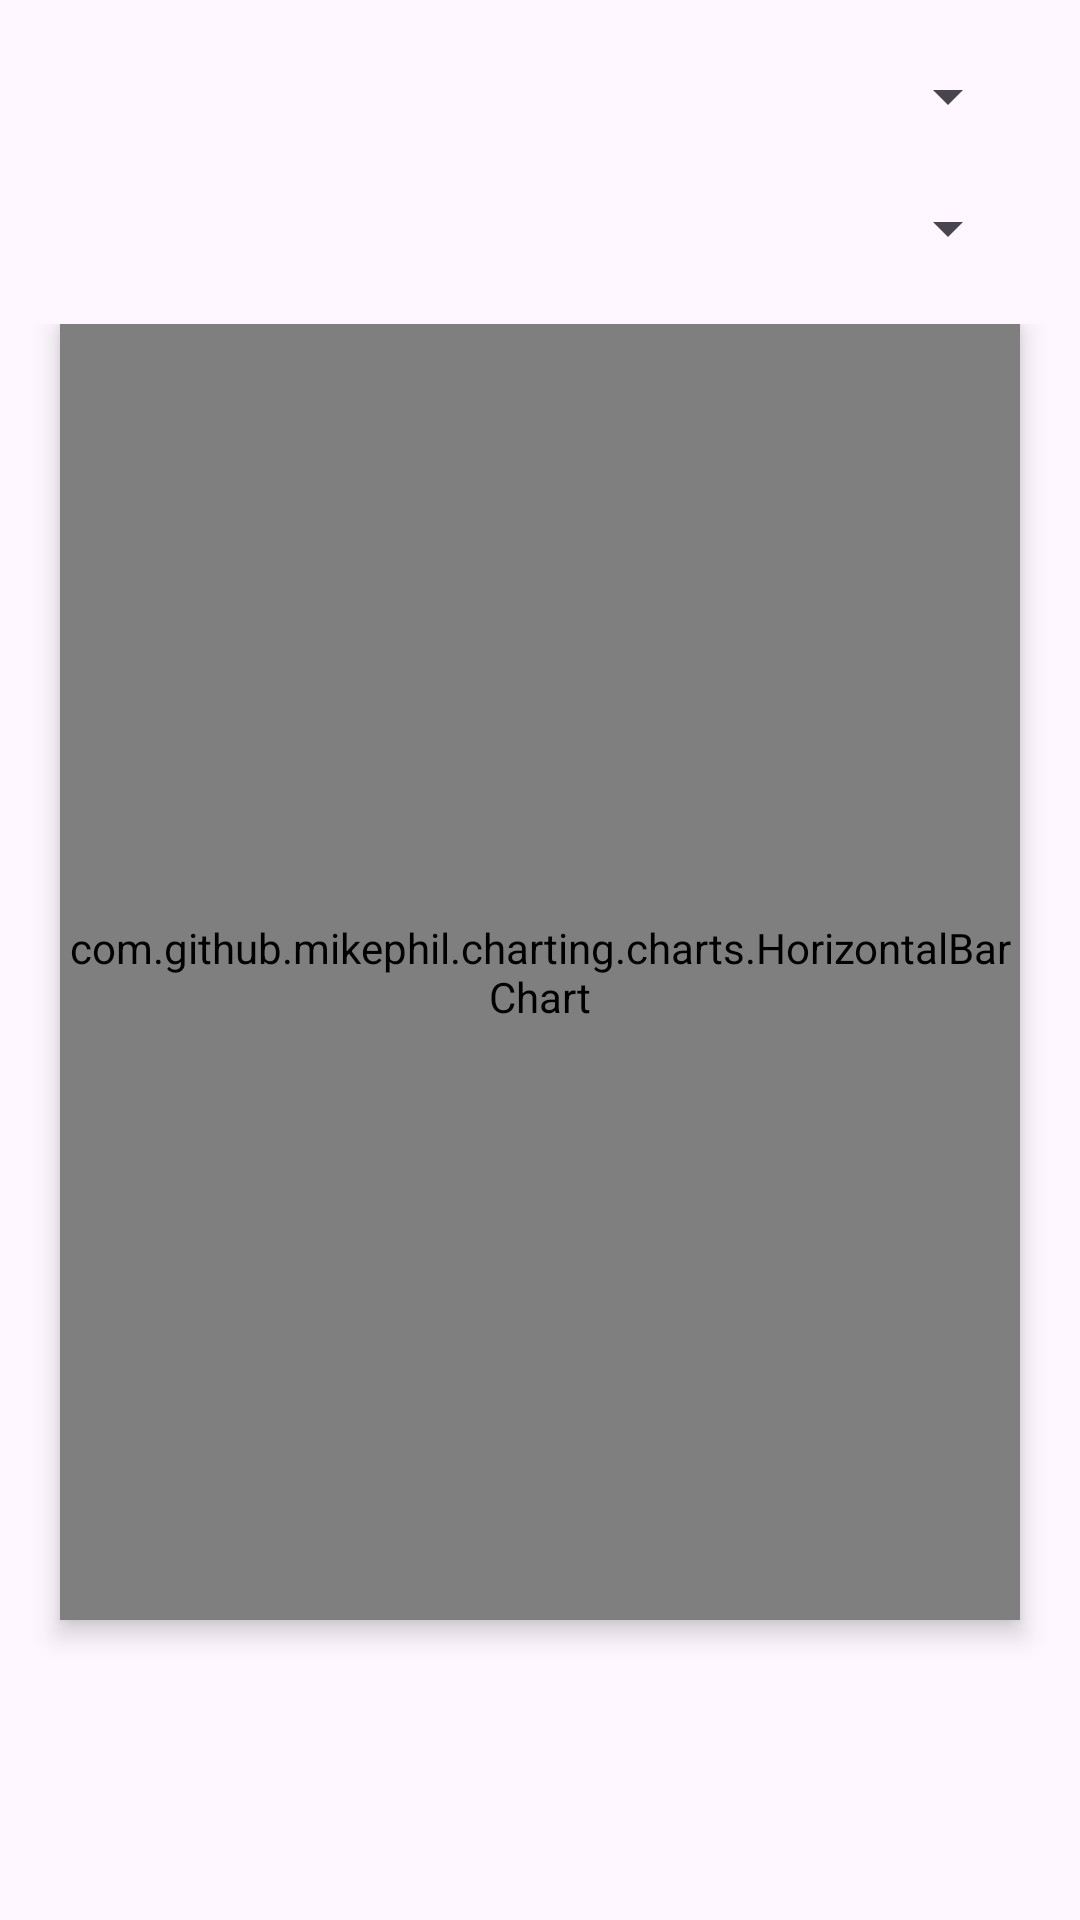

This screen was rendered from an Android layout file. Write that file and the resources it references.
<!-- AndroidManifest.xml: application theme Theme.TimeSync -->
<!-- res/layout/fragment_dashboard.xml -->
<?xml version="1.0" encoding="utf-8"?>
<FrameLayout xmlns:android="http://schemas.android.com/apk/res/android"
    xmlns:tools="http://schemas.android.com/tools"
    android:layout_width="match_parent"
    android:layout_height="match_parent"
    tools:context=".groupDetailedMenu.dashboard.DashboardFragment">

    <LinearLayout
        android:layout_width="match_parent"
        android:layout_height="match_parent"
        android:orientation="vertical">

        <Spinner
            android:id="@+id/users"
            android:layout_width="match_parent"
            android:layout_height="wrap_content"
            android:layout_marginHorizontal="20dp"
            android:layout_marginTop="20dp" />

        <Spinner
            android:id="@+id/chartType"
            android:layout_width="match_parent"
            android:layout_height="wrap_content"
            android:layout_marginHorizontal="20dp"
            android:layout_marginTop="20dp" />

        <ViewFlipper
            android:id="@+id/barChartFlipper"
            android:layout_width="match_parent"
            android:layout_height="match_parent"
            android:layout_marginTop="20dp">

            <com.github.mikephil.charting.charts.HorizontalBarChart
                android:id="@+id/weekChart"
                android:layout_width="match_parent"
                android:layout_height="match_parent"
                android:layout_marginHorizontal="20dp"
                android:layout_marginBottom="100dp"
                android:background="@drawable/custom_relative_layout"
                android:elevation="5dp" />

            <com.github.mikephil.charting.charts.HorizontalBarChart
                android:id="@+id/jobsChart"
                android:layout_width="match_parent"
                android:layout_height="match_parent"
                android:layout_marginHorizontal="20dp"
                android:layout_marginBottom="100dp"
                android:background="@drawable/custom_relative_layout"
                android:elevation="5dp" />

        </ViewFlipper>

    </LinearLayout>

</FrameLayout>
<!-- resources referenced by this layout -->
<resources>
  <style name="Theme.TimeSync" parent="Base.Theme.TimeSync" />
  <style name="Base.Theme.TimeSync" parent="Theme.Material3.DayNight.NoActionBar">
          
          
          <item name="colorPrimary">@color/darkGreen</item>
          <item name="fontFamily">@font/univanova</item>
      </style>
  <color name="darkGreen">#0B4619</color>
</resources>
